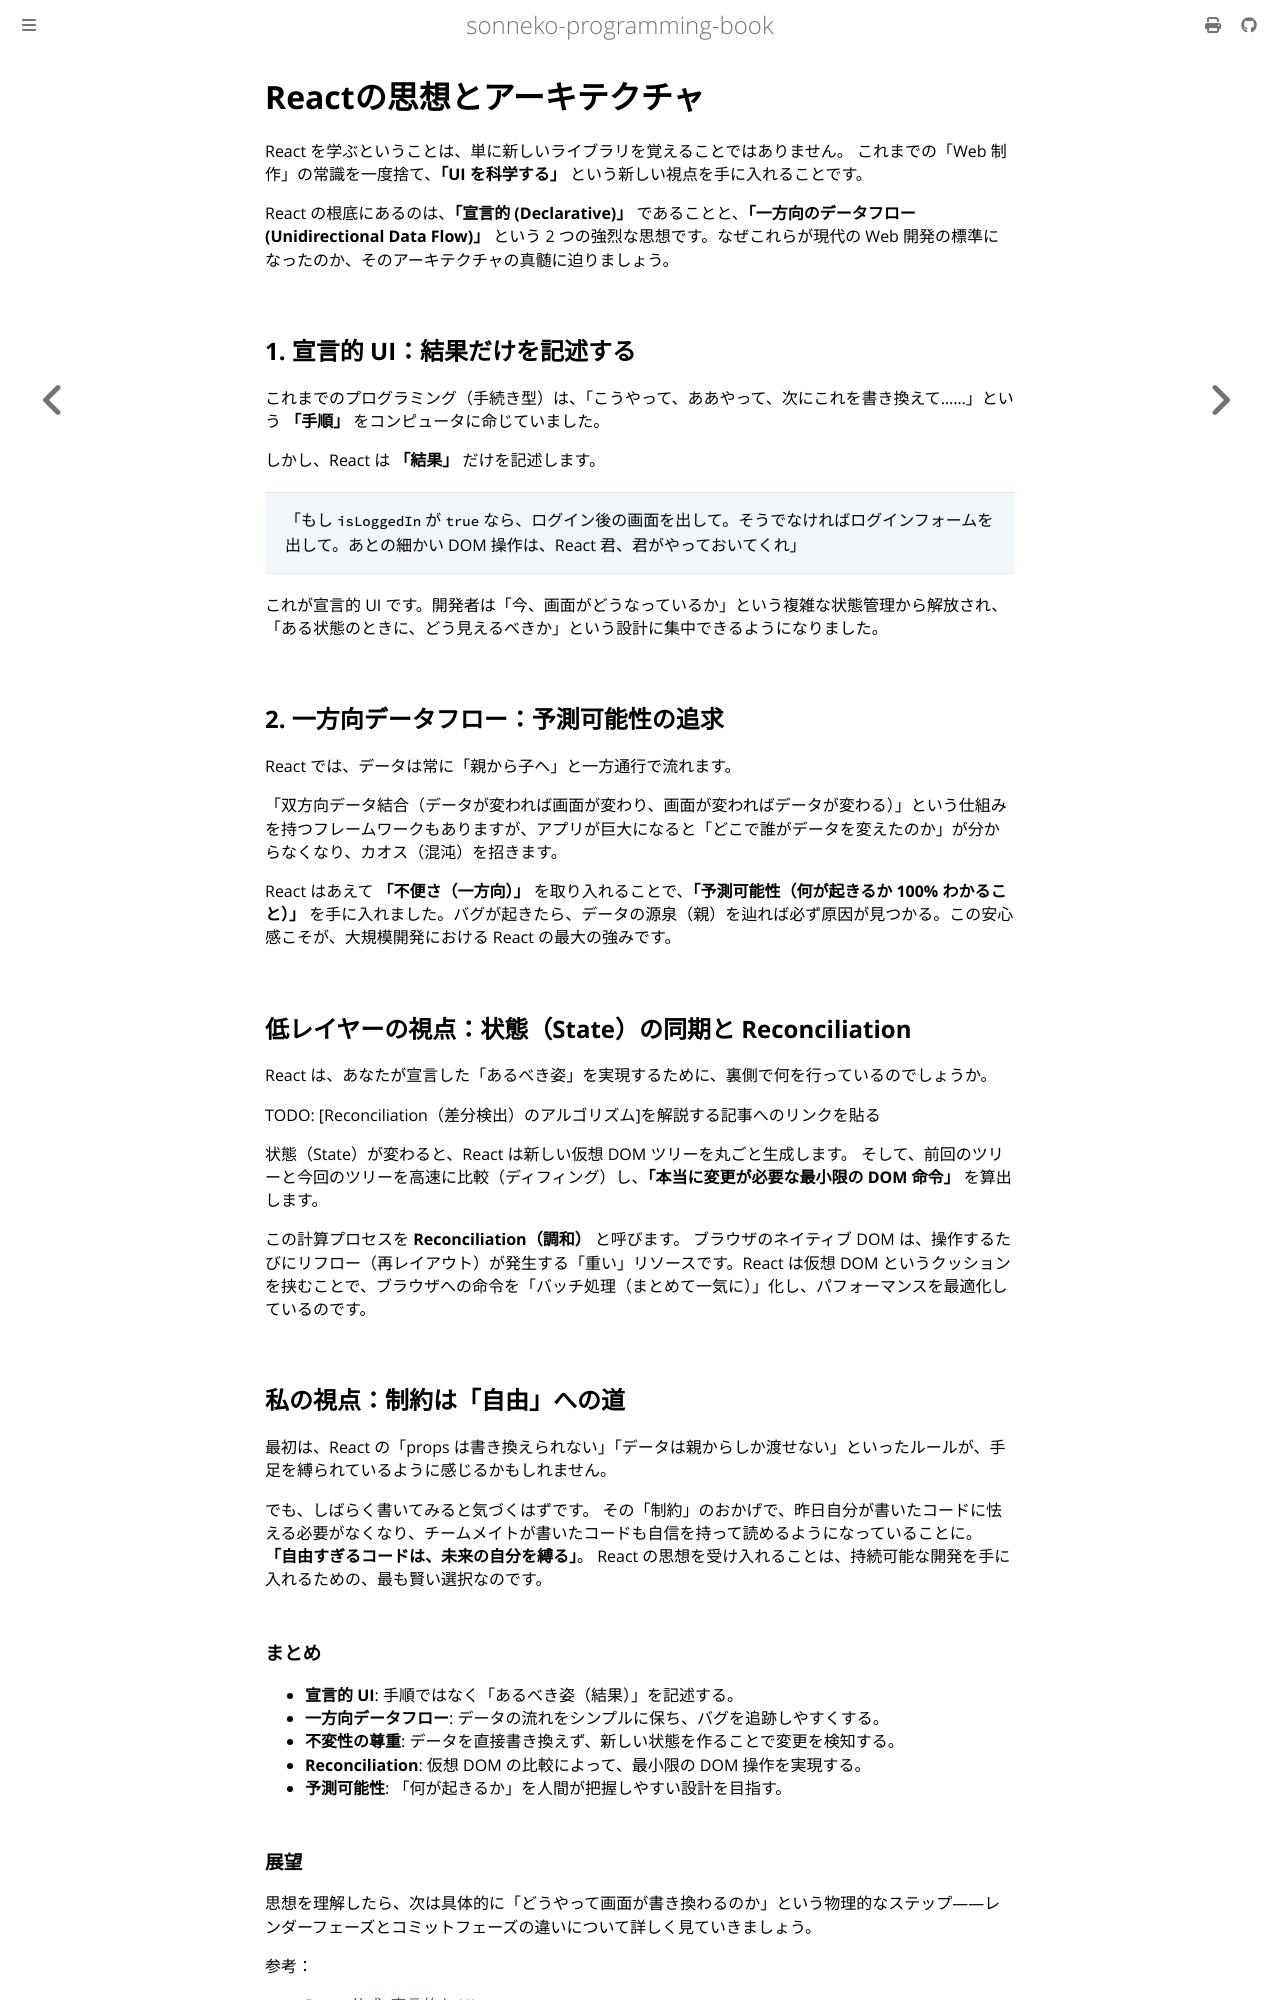

repository: sonneko/programming-book · page: 7-react/003.html · generator: mdbook

# Reactの思想とアーキテクチャ

React を学ぶということは、単に新しいライブラリを覚えることではありません。
これまでの「Web 制作」の常識を一度捨て、**「UI を科学する」** という新しい視点を手に入れることです。

React の根底にあるのは、**「宣言的 (Declarative)」** であることと、**「一方向のデータフロー (Unidirectional Data Flow)」** という 2 つの強烈な思想です。なぜこれらが現代の Web 開発の標準になったのか、そのアーキテクチャの真髄に迫りましょう。

## 1. 宣言的 UI：結果だけを記述する

これまでのプログラミング（手続き型）は、「こうやって、ああやって、次にこれを書き換えて……」という **「手順」** をコンピュータに命じていました。

しかし、React は **「結果」** だけを記述します。

> 「もし `isLoggedIn` が `true` なら、ログイン後の画面を出して。そうでなければログインフォームを出して。あとの細かい DOM 操作は、React 君、君がやっておいてくれ」

これが宣言的 UI です。開発者は「今、画面がどうなっているか」という複雑な状態管理から解放され、「ある状態のときに、どう見えるべきか」という設計に集中できるようになりました。

## 2. 一方向データフロー：予測可能性の追求

React では、データは常に「親から子へ」と一方通行で流れます。

「双方向データ結合（データが変われば画面が変わり、画面が変わればデータが変わる）」という仕組みを持つフレームワークもありますが、アプリが巨大になると「どこで誰がデータを変えたのか」が分からなくなり、カオス（混沌）を招きます。

React はあえて **「不便さ（一方向）」** を取り入れることで、**「予測可能性（何が起きるか 100% わかること）」** を手に入れました。バグが起きたら、データの源泉（親）を辿れば必ず原因が見つかる。この安心感こそが、大規模開発における React の最大の強みです。

## 低レイヤーの視点：状態（State）の同期と Reconciliation

React は、あなたが宣言した「あるべき姿」を実現するために、裏側で何を行っているのでしょうか。

TODO: [Reconciliation（差分検出）のアルゴリズム]を解説する記事へのリンクを貼る

状態（State）が変わると、React は新しい仮想 DOM ツリーを丸ごと生成します。
そして、前回のツリーと今回のツリーを高速に比較（ディフィング）し、**「本当に変更が必要な最小限の DOM 命令」** を算出します。

この計算プロセスを **Reconciliation（調和）** と呼びます。
ブラウザのネイティブ DOM は、操作するたびにリフロー（再レイアウト）が発生する「重い」リソースです。React は仮想 DOM というクッションを挟むことで、ブラウザへの命令を「バッチ処理（まとめて一気に）」化し、パフォーマンスを最適化しているのです。

## 私の視点：制約は「自由」への道

最初は、React の「props は書き換えられない」「データは親からしか渡せない」といったルールが、手足を縛られているように感じるかもしれません。

でも、しばらく書いてみると気づくはずです。
その「制約」のおかげで、昨日自分が書いたコードに怯える必要がなくなり、チームメイトが書いたコードも自信を持って読めるようになっていることに。
**「自由すぎるコードは、未来の自分を縛る」**。
React の思想を受け入れることは、持続可能な開発を手に入れるための、最も賢い選択なのです。

### まとめ

- **宣言的 UI**: 手順ではなく「あるべき姿（結果）」を記述する。
- **一方向データフロー**: データの流れをシンプルに保ち、バグを追跡しやすくする。
- **不変性の尊重**: データを直接書き換えず、新しい状態を作ることで変更を検知する。
- **Reconciliation**: 仮想 DOM の比較によって、最小限の DOM 操作を実現する。
- **予測可能性**: 「何が起きるか」を人間が把握しやすい設計を目指す。
